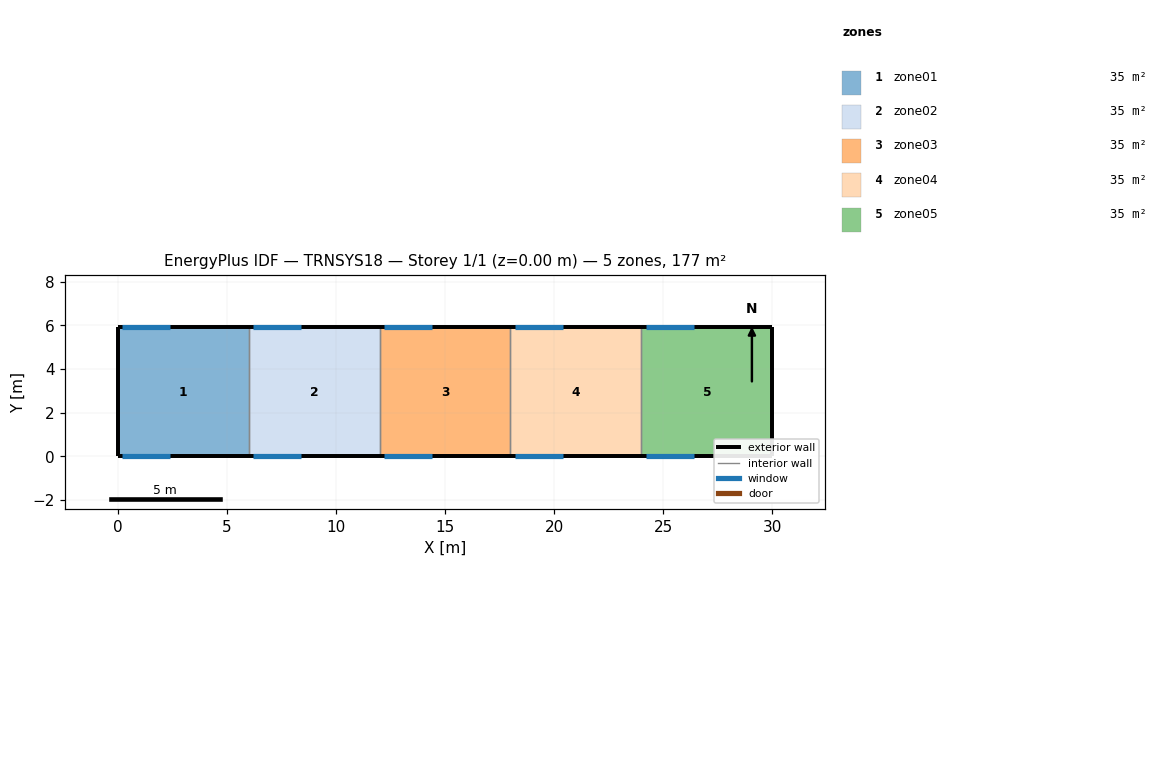
=== STOREY PLAN SPEC (per zone: floor XY polygon, exterior-wall plan segments, windows/doors) ===
zone 1: zone01  (35.4 m²)
  floor: (0.00, 0.00) (0.00, 5.90) (6.00, 5.90) (6.00, 0.00)
  exterior wall: (0.00, 5.90) – (0.00, 0.00)  [5.9 m]
  exterior wall: (6.00, 5.90) – (0.00, 5.90)  [6.0 m]
    window: (0.20, 5.90) – (2.40, 5.90)  [7.5 m²]
  exterior wall: (0.00, 0.00) – (6.00, 0.00)  [6.0 m]
    window: (0.20, 0.00) – (2.40, 0.00)  [7.5 m²]
  interior walls: 1
zone 2: zone02  (35.4 m²)
  floor: (6.00, 0.00) (6.00, 5.90) (12.00, 5.90) (12.00, 0.00)
  exterior wall: (12.00, 5.90) – (6.00, 5.90)  [6.0 m]
    window: (6.20, 5.90) – (8.40, 5.90)  [7.5 m²]
  exterior wall: (6.00, 0.00) – (12.00, 0.00)  [6.0 m]
    window: (6.20, 0.00) – (8.40, 0.00)  [7.5 m²]
  interior walls: 2
zone 3: zone03  (35.4 m²)
  floor: (12.00, 0.00) (12.00, 5.90) (18.00, 5.90) (18.00, 0.00)
  exterior wall: (18.00, 5.90) – (12.00, 5.90)  [6.0 m]
    window: (12.20, 5.90) – (14.40, 5.90)  [7.5 m²]
  exterior wall: (12.00, 0.00) – (18.00, 0.00)  [6.0 m]
    window: (12.20, 0.00) – (14.40, 0.00)  [7.5 m²]
  interior walls: 2
zone 4: zone04  (35.4 m²)
  floor: (18.00, 0.00) (18.00, 5.90) (24.00, 5.90) (24.00, 0.00)
  exterior wall: (24.00, 5.90) – (18.00, 5.90)  [6.0 m]
    window: (18.20, 5.90) – (20.40, 5.90)  [7.5 m²]
  exterior wall: (18.00, 0.00) – (24.00, 0.00)  [6.0 m]
    window: (18.20, 0.00) – (20.40, 0.00)  [7.5 m²]
  interior walls: 2
zone 5: zone05  (35.4 m²)
  floor: (24.00, 0.00) (24.00, 5.90) (30.00, 5.90) (30.00, 0.00)
  exterior wall: (30.00, 5.90) – (30.00, 0.00)  [5.9 m]
  exterior wall: (30.00, 5.90) – (24.00, 5.90)  [6.0 m]
    window: (24.20, 5.90) – (26.40, 5.90)  [7.5 m²]
  exterior wall: (24.00, 0.00) – (30.00, 0.00)  [6.0 m]
    window: (24.20, 0.00) – (26.40, 0.00)  [7.5 m²]
  interior walls: 1

=== DERIVED (storey summary) ===
Building: TRNSYS18
Storey: 1 of 1  (floor level z = 0.00 m)
Storey gross floor area: 177.0 m²
Zones on this storey: 5
  - zone01: floor 35.4 m²; exterior wall 17.9 m (137.8 m²); 2 window(s) 15.0 m²; WWR 10.9%
  - zone02: floor 35.4 m²; exterior wall 12.0 m (92.4 m²); 2 window(s) 15.0 m²; WWR 16.2%
  - zone03: floor 35.4 m²; exterior wall 12.0 m (92.4 m²); 2 window(s) 15.0 m²; WWR 16.2%
  - zone04: floor 35.4 m²; exterior wall 12.0 m (92.4 m²); 2 window(s) 15.0 m²; WWR 16.2%
  - zone05: floor 35.4 m²; exterior wall 17.9 m (137.8 m²); 2 window(s) 15.0 m²; WWR 10.9%
Zone adjacency: (none detected)